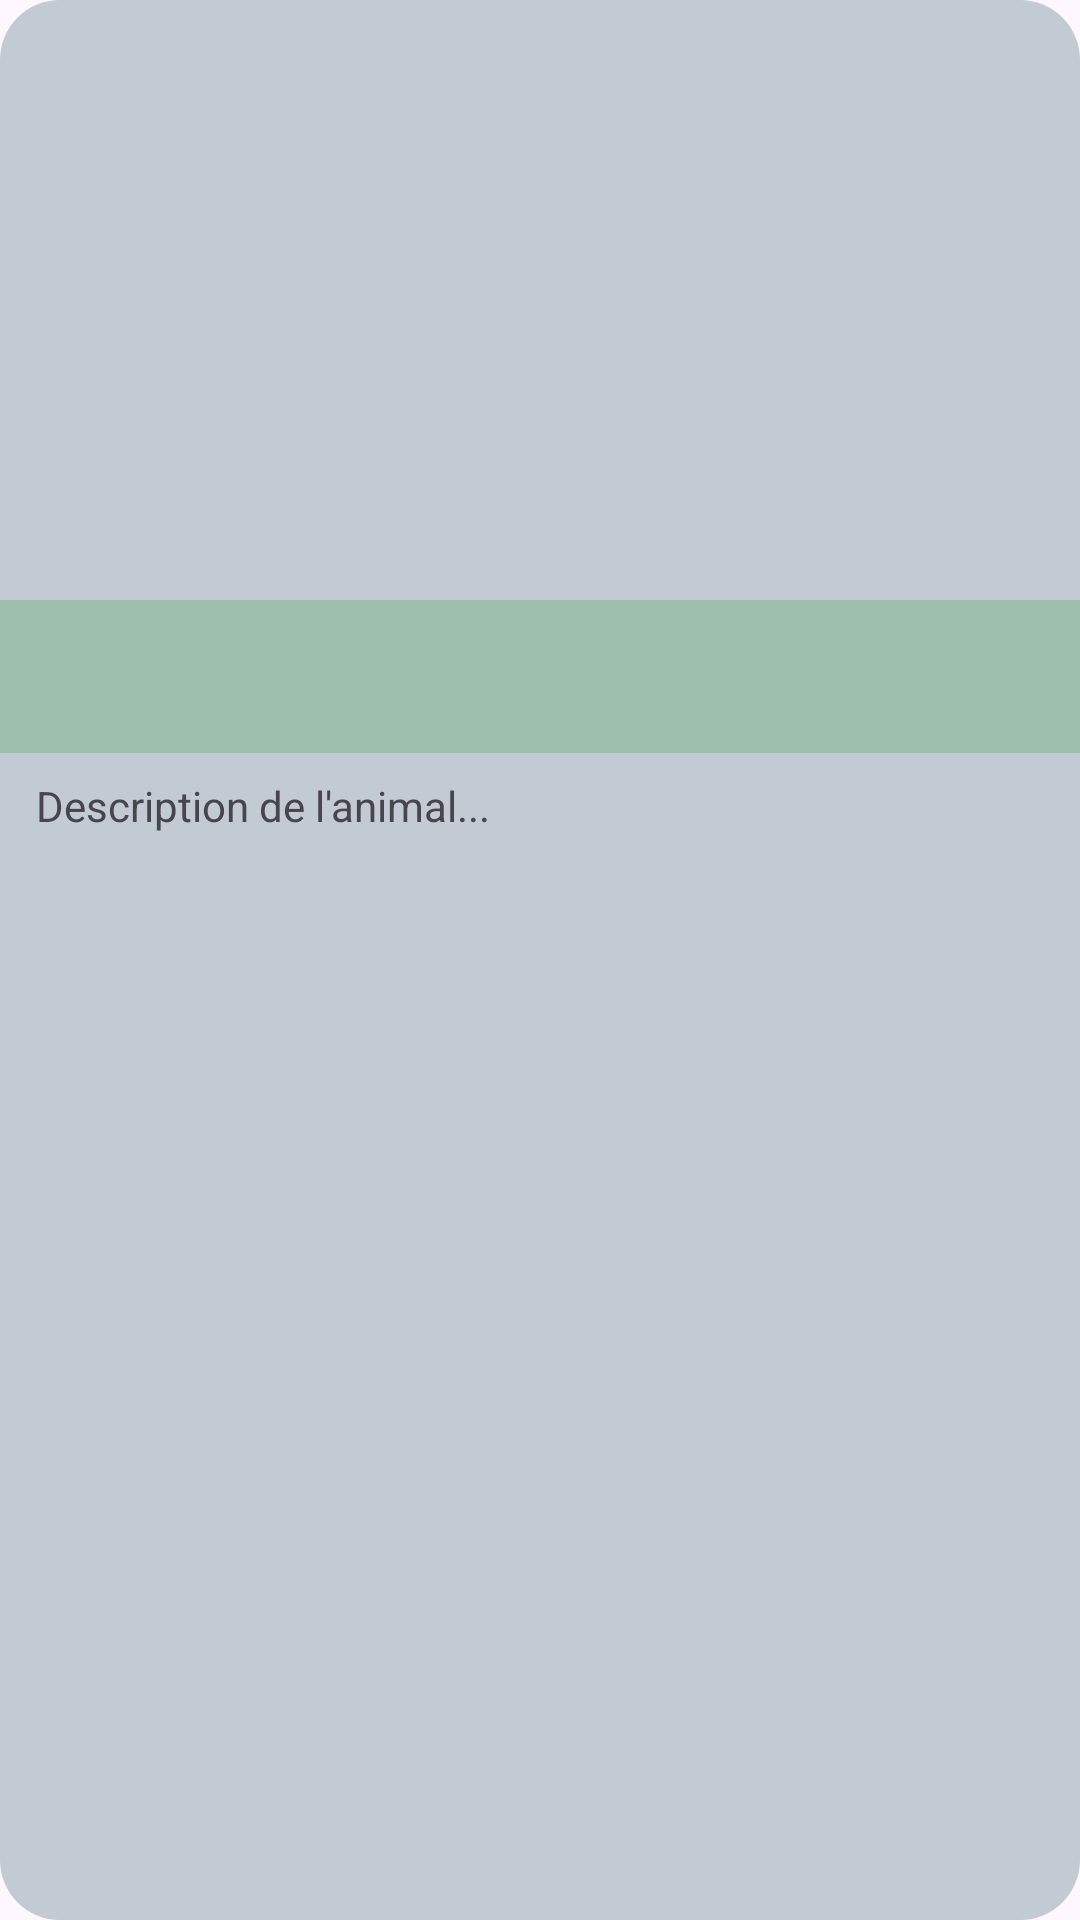

Layout XML and referenced resources for this Android screen:
<!-- AndroidManifest.xml: application theme Theme.Zootopia_mobile -->
<!-- res/layout/activity_recyler_animaux.xml -->
<?xml version="1.0" encoding="utf-8"?>
<LinearLayout xmlns:android="http://schemas.android.com/apk/res/android"
    android:layout_width="match_parent"
    android:layout_height="wrap_content"
    android:layout_margin="8dp"
    android:background="@drawable/rectangle"
    android:backgroundTint="#c2cad3"
    android:orientation="vertical"
    android:padding="0dp">

    <ImageView
        android:id="@+id/imageViewAnimal"
        android:layout_width="match_parent"
        android:layout_height="200dp"
        android:scaleType="centerCrop"
        android:src="@drawable/animal_default" />

    <Button
        android:id="@+id/buttonNomAnimal"
        android:layout_width="match_parent"
        android:layout_height="wrap_content"
        android:background="#433A9E46"
        android:elevation="0dp"
        android:hapticFeedbackEnabled="false"
        android:paddingTop="12dp"
        android:paddingBottom="12dp"
        android:stateListAnimator="@null"
        android:textAlignment="center"
        android:textColor="@android:color/black"
        android:textSize="20sp"
        android:textStyle="bold" />

    <TextView
        android:id="@+id/description_animal"
        android:layout_width="match_parent"
        android:layout_height="wrap_content"
        android:lineSpacingExtra="4dp"
        android:paddingLeft="12dp"
        android:paddingTop="8dp"
        android:text="Description de l'animal..."
        android:textSize="14sp" />

    <LinearLayout
        android:id="@+id/tagsLayout"
        android:layout_width="match_parent"
        android:layout_height="wrap_content"
        android:layout_marginTop="12dp"
        android:gravity="start"
        android:orientation="horizontal" />

</LinearLayout>
<!-- resources referenced by this layout -->
<resources>
  <!-- drawable rectangle (drawable) -->
  <shape xmlns:android="http://schemas.android.com/apk/res/android" android:shape="rectangle">
      <solid android:color="@color/blancActivite"/>
      <corners android:radius="20dp"/>
      <padding android:left="16dp" android:top="16dp" android:right="16dp" android:bottom="16dp"/>
  </shape>
  <style name="Theme.Zootopia_mobile" parent="Base.Theme.Zootopia_mobile" />
  <color name="blancActivite">#eaf4ea</color>
  <style name="Base.Theme.Zootopia_mobile" parent="Theme.Material3.DayNight.NoActionBar">
          
          
      </style>
</resources>
